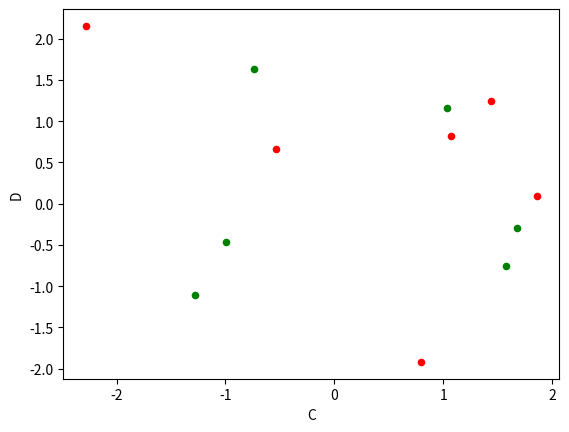

Write Python code to recreate this figure.
# Pandas: Create Scatter plot from multiple DataFrame columns 

import pandas as pd
import matplotlib.pyplot as plt


df = pd.DataFrame(
    [[1.038988,    1.15915721, -2.28067047,  2.15586249],
     [1.67701311, -0.29835294,  1.85995237,  0.09892021],
     [-1.27494246, -1.10266464, -0.53293884,  0.65932129],
     [1.57701142, -0.75032143,  1.06973893,  0.82543657],
     [-0.99777099, -0.46051326,  1.43704249,  1.24864683],
     [-0.73344725,  1.63418558,  0.7973022, -1.9192436]
     ],
    columns=['A', 'B', 'C', 'D']
)


ax1 = df.plot(kind='scatter', x='A', y='B', color='g')
ax2 = df.plot(kind='scatter', x='C', y='D', color='r', ax=ax1)

plt.show()
